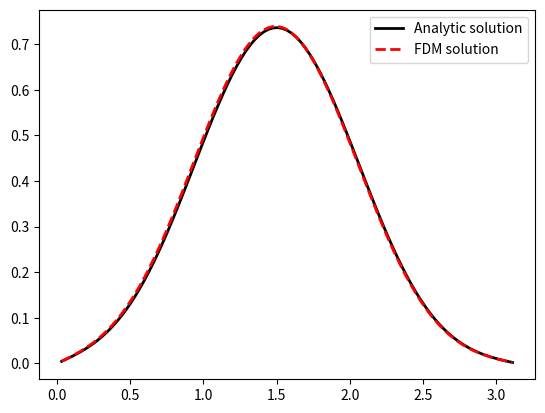
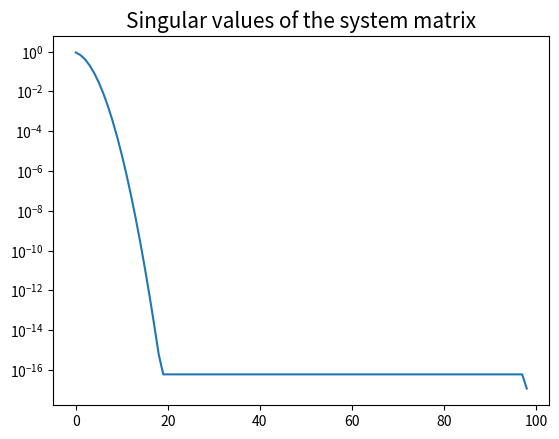
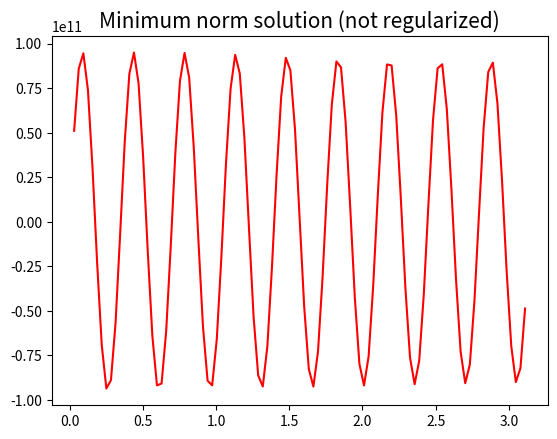
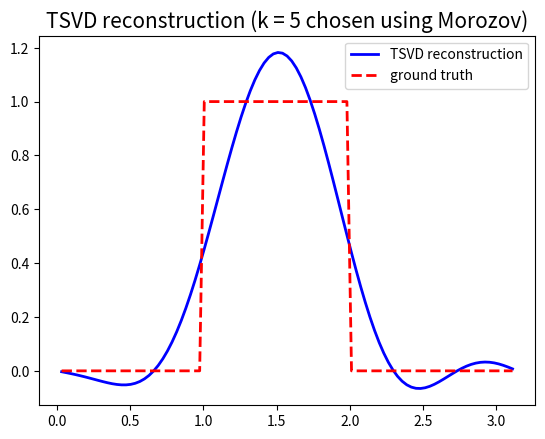
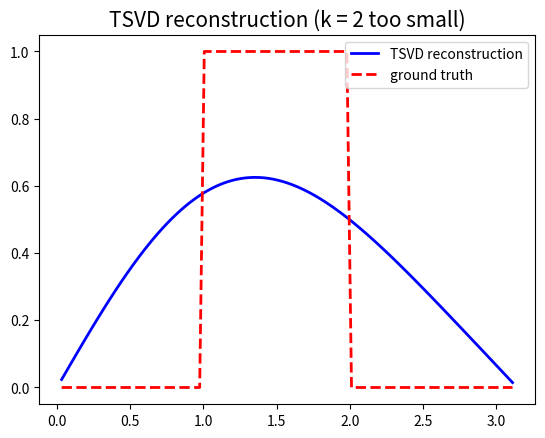
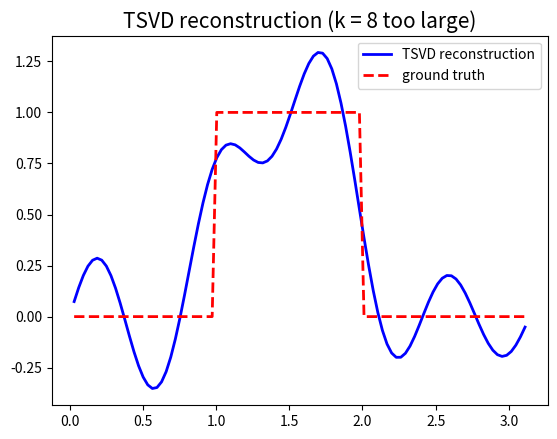

Write Python code to recreate these figures, in order.
# Backward heat equation example from the fourth lecture.
import numpy as np
from scipy import linalg
import matplotlib.pyplot as plt

# Initialize the parameters.
T = 0.1 # Time parameter.
n = 100 # Number of discretization points.
h = np.pi/n # Step size.
x = np.linspace(h,np.pi-h,n-1) # Discretization grid.
F_true = (x>=1) * (x<=2) * 1.0 # Ground truth.
Nvec = np.arange(1,31) # Use 30 Fourier terms to compute the measurements at time t=T
X,N = np.meshgrid(x,Nvec)
Fcoefs = 2*(np.cos(N)-np.cos(2*N))/N/np.pi
U_true = np.sum(np.multiply(Fcoefs,np.exp(-T*N**2)*np.sin(N*X)),axis=0) # Analytic solution of the PDE at time t=T

# Construct the system matrix.
# First, use the stencil for the second order spatial derivative.
B = np.diag(np.ones(n-2),-1) - 2*np.diag(np.ones(n-1)) + np.diag(np.ones(n-2),1)
B = B/h**2

# Create the forward operator for the temperature distribution at time T.
A = linalg.expm(T*B)

# Sanity check
plt.plot(x,U_true,'-k',linewidth=2,label='Analytic solution')
plt.plot(x,A@F_true,'--r',linewidth=2,label='FDM solution')
plt.legend()
plt.show()

sigma = .01 # Standard deviation of normally distributed noise.
moro2 = (n-1)*sigma**2 # Noise level squared / Morozov discrepancy goal squared.

np.random.seed(321); # Reproducible experiments
# Simulate noisy measurements by adding normally distributed random noise
# with std sigma into the _analytic solution_ to avoid the inverse crime.
U = U_true + sigma * np.random.normal(size=U_true.shape)

# Singular values of system matrix A
u,s,vT = np.linalg.svd(A)
fig, ax = plt.subplots()
ax.semilogy(s)
ax.set_title('Singular values of the system matrix', fontsize=15)
plt.show()

# Minimum norm solution for noisy data (not regularized)
U_bad = np.linalg.pinv(A)@U
fig, ax = plt.subplots()
ax.plot(x,U_bad,'r')
ax.set_title('Minimum norm solution (not regularized)', fontsize=15)
plt.show()

# TSVD solution with Morozov principle
ind = 5
Sp1 = np.zeros(n-1)
Sp1[0:ind] = 1/s[0:ind]
Sp1 = np.diag(Sp1)
Ap1 = vT.T @ Sp1 @ u.T
res = Ap1 @ U
# Morozov discrepancy principle is approximately satisfied
print('TSVD regularization')
print('Morozov discrepancy goal: ' + str(np.sqrt(moro2)))
print('Obtained discrepancy: ' + str(np.linalg.norm(A@res-U)))
print('Spectral cut-off: k = ' + str(ind))
fig, ax = plt.subplots()
ax.plot(x,res,'-b',linewidth=2,label='TSVD reconstruction')
ax.plot(x,F_true,'--r',linewidth=2,label='ground truth')
ax.set_title('TSVD reconstruction (k = ' + str(ind) + ' chosen using Morozov)', fontsize=15)
plt.legend()
plt.show()

# TSVD solution with too small spectral cut-off
ind = 2
Sp1 = np.zeros(n-1)
Sp1[0:ind] = 1/s[0:ind]
Sp1 = np.diag(Sp1)
Ap1 = vT.T @ Sp1 @ u.T
res = Ap1 @ U
print('\nTSVD regularization')
print('Morozov discrepancy goal: ' + str(np.sqrt(moro2)))
print('Obtained discrepancy: ' + str(np.linalg.norm(A@res-U)))
print('Spectral cut-off: k = ' + str(ind))
fig, ax = plt.subplots()
ax.plot(x,res,'-b',linewidth=2,label='TSVD reconstruction')
ax.plot(x,F_true,'--r',linewidth=2,label='ground truth')
ax.set_title('TSVD reconstruction (k = ' + str(ind) + ' too small)', fontsize=15)
plt.legend()
plt.show()

# TSVD solution with too large spectral cut-off
ind = 8
Sp1 = np.zeros(n-1)
Sp1[0:ind] = 1/s[0:ind]
Sp1 = np.diag(Sp1)
Ap1 = vT.T @ Sp1 @ u.T
res = Ap1 @ U
print('\nTSVD regularization')
print('Morozov discrepancy goal: ' + str(np.sqrt(moro2)))
print('Obtained discrepancy: ' + str(np.linalg.norm(A@res-U)))
print('Spectral cut-off: k = ' + str(ind))
fig, ax = plt.subplots()
ax.plot(x,res,'-b',linewidth=2,label='TSVD reconstruction')
ax.plot(x,F_true,'--r',linewidth=2,label='ground truth')
ax.set_title('TSVD reconstruction (k = ' + str(ind) + ' too large)', fontsize=15)
plt.legend()
plt.show()
